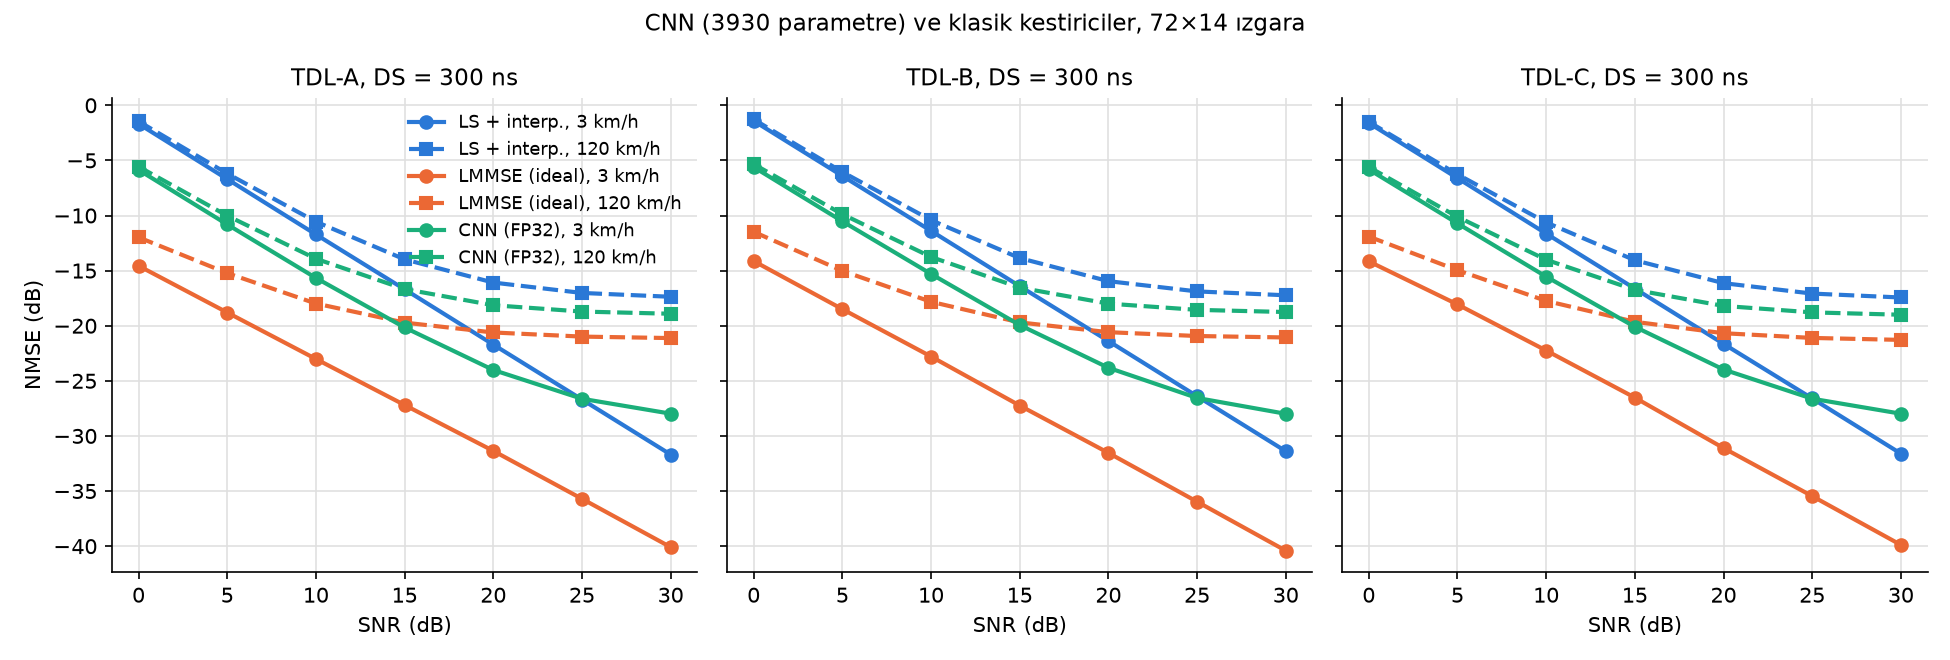

Source data for this figure (header and first rows):
profile, speed_kmh, snr_db, estimator, nmse_db
TDL-A, 3, 0, LS + interp., -1.681
TDL-A, 3, 0, LMMSE (ideal), -14.56
TDL-A, 3, 0, CNN (FP32), -5.859
TDL-A, 3, 5, LS + interp., -6.696
TDL-A, 3, 5, LMMSE (ideal), -18.8
TDL-A, 3, 5, CNN (FP32), -10.81
TDL-A, 3, 10, LS + interp., -11.72
TDL-A, 3, 10, LMMSE (ideal), -23.02
TDL-A, 3, 10, CNN (FP32), -15.66
TDL-A, 3, 15, LS + interp., -16.7
TDL-A, 3, 15, LMMSE (ideal), -27.19
TDL-A, 3, 15, CNN (FP32), -20.16
TDL-A, 3, 20, LS + interp., -21.71
TDL-A, 3, 20, LMMSE (ideal), -31.36
TDL-A, 3, 20, CNN (FP32), -24.02
TDL-A, 3, 25, LS + interp., -26.69
TDL-A, 3, 25, LMMSE (ideal), -35.7
TDL-A, 3, 25, CNN (FP32), -26.63
TDL-A, 3, 30, LS + interp., -31.69
TDL-A, 3, 30, LMMSE (ideal), -40.09
TDL-A, 3, 30, CNN (FP32), -27.98
TDL-A, 120, 0, LS + interp., -1.453
TDL-A, 120, 0, LMMSE (ideal), -11.98
TDL-A, 120, 0, CNN (FP32), -5.565
TDL-A, 120, 5, LS + interp., -6.196
TDL-A, 120, 5, LMMSE (ideal), -15.23
TDL-A, 120, 5, CNN (FP32), -10.02
TDL-A, 120, 10, LS + interp., -10.56
TDL-A, 120, 10, LMMSE (ideal), -17.99
TDL-A, 120, 10, CNN (FP32), -13.92
TDL-A, 120, 15, LS + interp., -13.98
TDL-A, 120, 15, LMMSE (ideal), -19.72
TDL-A, 120, 15, CNN (FP32), -16.68
TDL-A, 120, 20, LS + interp., -16.09
TDL-A, 120, 20, LMMSE (ideal), -20.61
TDL-A, 120, 20, CNN (FP32), -18.14
TDL-A, 120, 25, LS + interp., -17.03
TDL-A, 120, 25, LMMSE (ideal), -20.99
TDL-A, 120, 25, CNN (FP32), -18.71
TDL-A, 120, 30, LS + interp., -17.37
TDL-A, 120, 30, LMMSE (ideal), -21.12
TDL-A, 120, 30, CNN (FP32), -18.91
TDL-B, 3, 0, LS + interp., -1.416
TDL-B, 3, 0, LMMSE (ideal), -14.13
TDL-B, 3, 0, CNN (FP32), -5.607
TDL-B, 3, 5, LS + interp., -6.408
TDL-B, 3, 5, LMMSE (ideal), -18.5
TDL-B, 3, 5, CNN (FP32), -10.53
TDL-B, 3, 10, LS + interp., -11.39
TDL-B, 3, 10, LMMSE (ideal), -22.8
TDL-B, 3, 10, CNN (FP32), -15.3
TDL-B, 3, 15, LS + interp., -16.41
TDL-B, 3, 15, LMMSE (ideal), -27.24
TDL-B, 3, 15, CNN (FP32), -19.94
TDL-B, 3, 20, LS + interp., -21.39
TDL-B, 3, 20, LMMSE (ideal), -31.54
TDL-B, 3, 20, CNN (FP32), -23.82
TDL-B, 3, 25, LS + interp., -26.4
TDL-B, 3, 25, LMMSE (ideal), -35.97
TDL-B, 3, 25, CNN (FP32), -26.55
... 66 more rows
